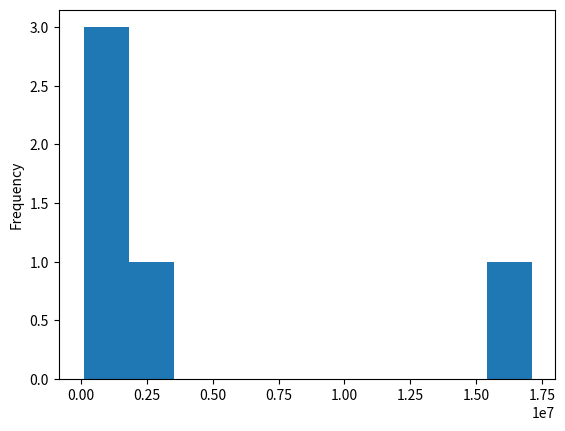

This figure's Python source:
import pandas as pd
import numpy as np
import matplotlib.pyplot as plt

df = pd.DataFrame({
    'country': ['Kazakhstan', 'Russia', 'Belarus', 'Ukraine', 'Kazakhstan'],
    'population': [17.04, 143.5, 9.5, 45.5, 232.12],
    'square': [2724902, 17125191, 207600, 603628, 123050]
}, index=['KZ', 'RU', 'BY', 'UA', 'KZ'])

df['square'].plot.hist()
plt.show()

d = df.groupby(['square'])['population'].agg(np.mean)
d.plot.hist()
plt.show()

